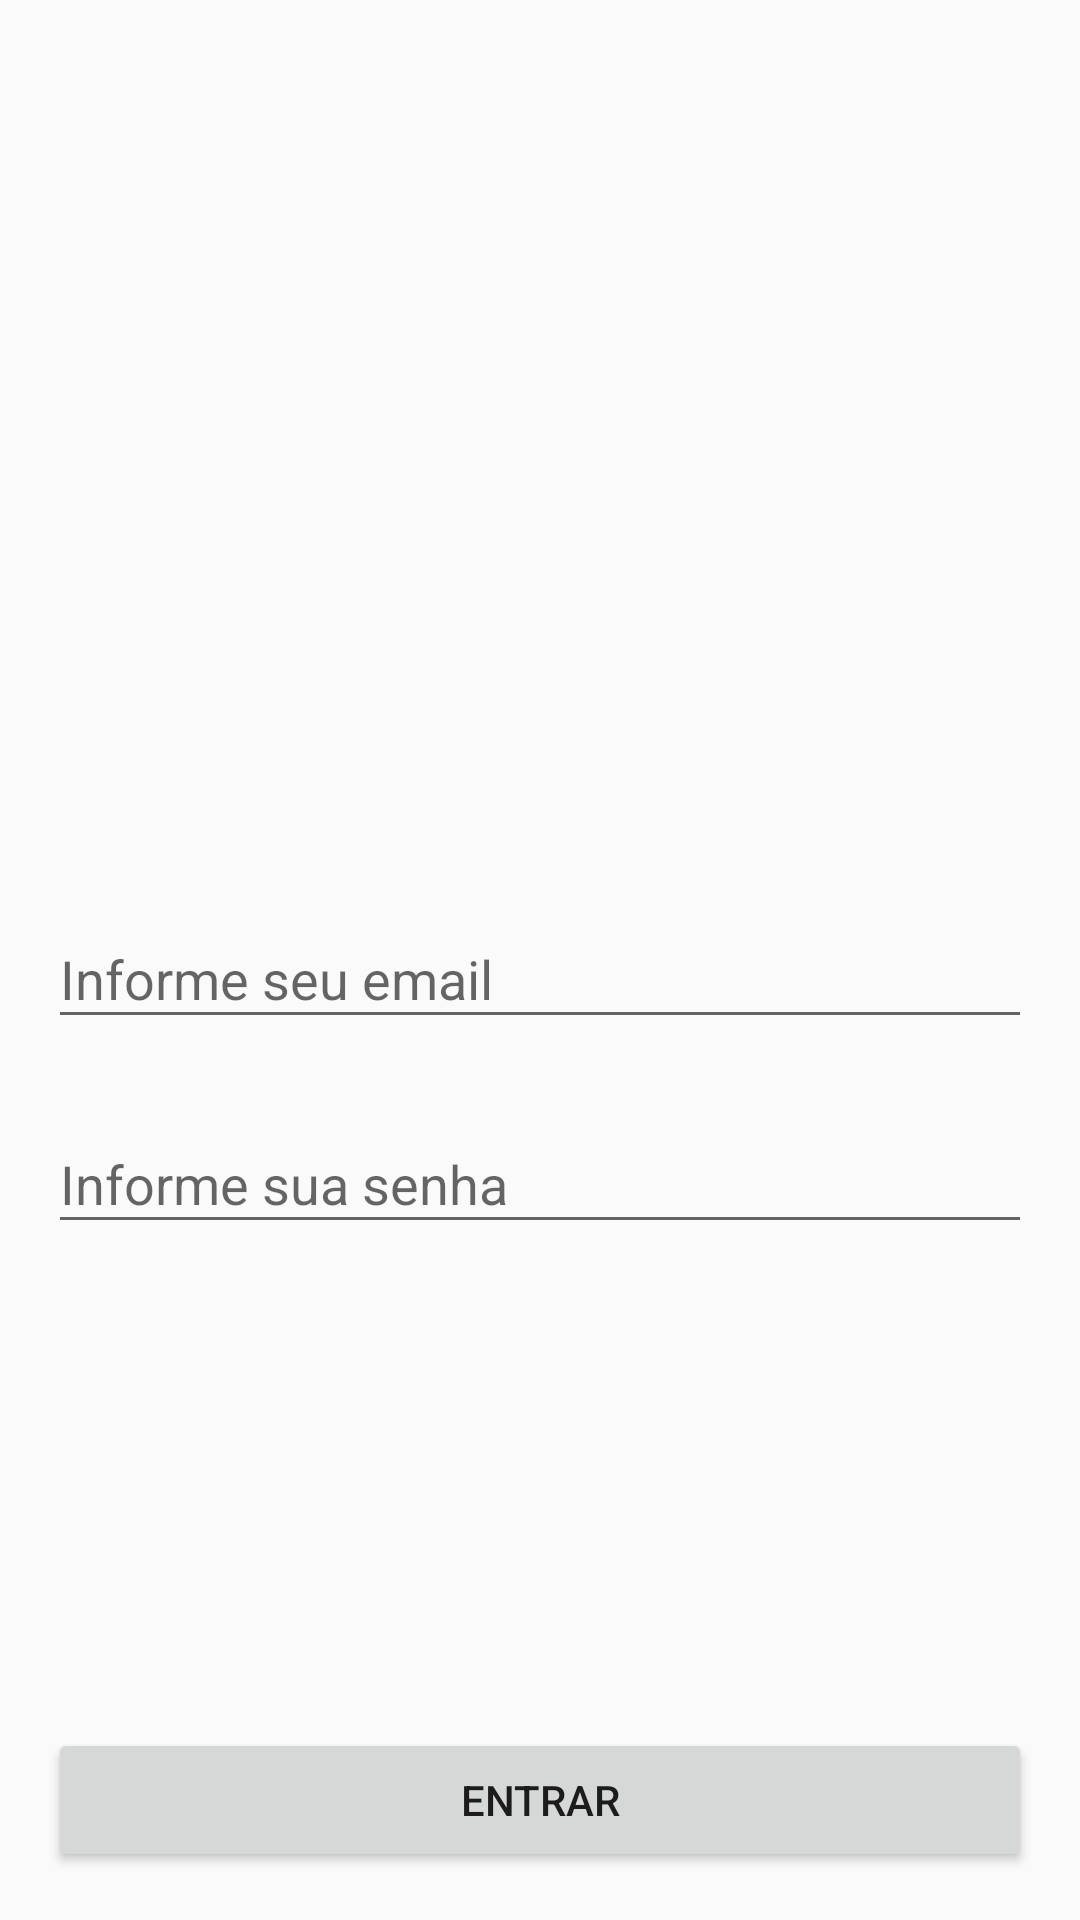

The Android layout XML behind this screen, and the referenced resources:
<!-- AndroidManifest.xml: application theme AppTheme -->
<!-- res/layout/activity_login.xml -->
<?xml version="1.0" encoding="utf-8"?>
<androidx.constraintlayout.widget.ConstraintLayout
    xmlns:android="http://schemas.android.com/apk/res/android"
    xmlns:app="http://schemas.android.com/apk/res-auto"
    xmlns:tools="http://schemas.android.com/tools"
    android:layout_width="match_parent"
    android:layout_height="match_parent"
    tools:context=".login.view.LoginActivity">

    <androidx.constraintlayout.widget.Guideline
        android:id="@+id/guideline_top"
        android:layout_width="wrap_content"
        android:layout_height="wrap_content"
        android:orientation="horizontal"
        app:layout_constraintGuide_begin="@dimen/app_margin_vertical"/>

    <androidx.constraintlayout.widget.Guideline
        android:id="@+id/guideline_bottom"
        android:layout_width="wrap_content"
        android:layout_height="wrap_content"
        android:orientation="horizontal"
        app:layout_constraintGuide_end="@dimen/app_margin_vertical"/>

    <androidx.constraintlayout.widget.Guideline
        android:id="@+id/guideline_start"
        android:layout_width="wrap_content"
        android:layout_height="wrap_content"
        android:orientation="vertical"
        app:layout_constraintGuide_begin="@dimen/app_margin_horizontal"/>

    <androidx.constraintlayout.widget.Guideline
        android:id="@+id/guideline_end"
        android:layout_width="wrap_content"
        android:layout_height="wrap_content"
        android:orientation="vertical"
        app:layout_constraintGuide_end="@dimen/app_margin_horizontal"/>

    <com.google.android.material.textfield.TextInputLayout
        android:id="@+id/input_layout_email"
        android:layout_width="0dp"
        android:layout_height="wrap_content"
        app:layout_constraintStart_toEndOf="@id/guideline_start"
        app:layout_constraintEnd_toStartOf="@id/guideline_end"
        app:layout_constraintTop_toBottomOf="@id/guideline_top"
        app:layout_constraintBottom_toTopOf="@id/guideline_bottom">

        <com.google.android.material.textfield.TextInputEditText
            android:id="@+id/input_email"
            android:layout_width="match_parent"
            android:layout_height="wrap_content"
            android:hint="@string/hint_email"
            android:imeOptions="actionNext"
            android:inputType="textEmailAddress"/>

    </com.google.android.material.textfield.TextInputLayout>

    <com.google.android.material.textfield.TextInputLayout
        android:id="@+id/input_layout_password"
        android:layout_width="0dp"
        android:layout_height="wrap_content"
        android:layout_marginTop="@dimen/app_margin_vertical"
        app:layout_constraintStart_toEndOf="@id/guideline_start"
        app:layout_constraintEnd_toStartOf="@id/guideline_end"
        app:layout_constraintTop_toBottomOf="@id/input_layout_email">

        <com.google.android.material.textfield.TextInputEditText
            android:id="@+id/input_password"
            android:layout_width="match_parent"
            android:layout_height="wrap_content"
            android:hint="@string/hint_password"
            android:imeOptions="actionDone"
            android:inputType="textPassword"/>

    </com.google.android.material.textfield.TextInputLayout>

    <Button
        android:id="@+id/button_enter"
        android:layout_width="0dp"
        android:layout_height="wrap_content"
        android:text="@string/button_start"
        app:layout_constraintStart_toEndOf="@id/guideline_start"
        app:layout_constraintEnd_toStartOf="@id/guideline_end"
        app:layout_constraintBottom_toTopOf="@id/guideline_bottom"/>

</androidx.constraintlayout.widget.ConstraintLayout>
<!-- resources referenced by this layout -->
<resources>
  <dimen name="app_margin_horizontal">16dp</dimen>
  <dimen name="app_margin_vertical">16dp</dimen>
  <string name="button_start">Entrar</string>
  <string name="hint_email">Informe seu email</string>
  <string name="hint_password">Informe sua senha</string>
  <style name="AppTheme" parent="Theme.AppCompat.Light.NoActionBar">
          
          <item name="colorPrimary">@color/colorPrimary</item>
          <item name="colorPrimaryDark">@color/colorPrimaryDark</item>
          <item name="colorAccent">@color/colorAccent</item>
      </style>
  <color name="colorPrimary">#008577</color>
  <color name="colorPrimaryDark">#00574B</color>
  <color name="colorAccent">#D81B60</color>
</resources>
